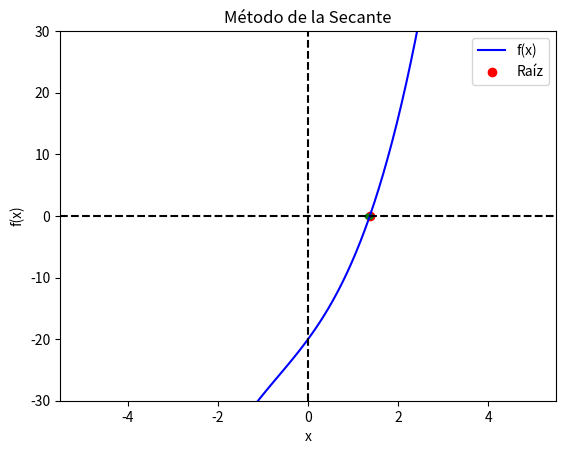

Source code (Python):
import numpy as np
import matplotlib.pyplot as plt

# Funciones
def funcion(x):
    return x**3 + 2*x**2 + 10*x - 20

def error(valor1, valor2):
    if abs(valor1) > 1e-10:  # Asegurar que el valor1 no sea muy cercano a cero
        resultado = abs(((valor1 - valor2) / valor1) * 100)
    else:
        resultado = float('inf')  # Manejar valor1 cercano a cero
    return resultado

# Procedimiento
def metodoSecante():
    global raiz, puntos
    puntos = []
    raiz = 0
    contador = 0
    x0 = 1  # Valor inicial 1
    x1 = 2  # Valor inicial 2
    max_iter = 100  # Número máximo de iteraciones permitidas
    tol = 1e-6  # Tolerancia para la convergencia

    while contador < max_iter:
        xr = x1 - funcion(x1) * (x1 - x0) / (funcion(x1) - funcion(x0))
        fxr = round(funcion(xr), 5)
        valorError = error(raiz, xr)
        print("i", contador + 1, "xr =", xr, "f(xr) =", fxr)
        
        if valorError <= tol:
            print("El resultado de f(x) se acerca a cero. Converge a la raíz.")
            break
        
        x0 = x1
        x1 = xr
        contador += 1
        raiz = xr
        puntos.append(raiz)

    print("El valor del error es de", valorError)

metodoSecante()

# Salida
# Gráficas
x = np.linspace(-5, 5, 100)
y = funcion(x)

plt.plot(x, y, 'b', label='f(x)')
plt.axhline(y=0, color='black', linestyle='--')
plt.axvline(x=0, color='black', linestyle='--')
plt.scatter(raiz, 0, color='red', label='Raíz')
for i in range(len(puntos)):
    plt.scatter(puntos[i], 0, color='green', s=10)
plt.ylim(-30, 30)  # Ajustar el límite del eje y
plt.title('Método de la Secante')
plt.xlabel('x')
plt.ylabel('f(x)')
plt.legend()

plt.show()